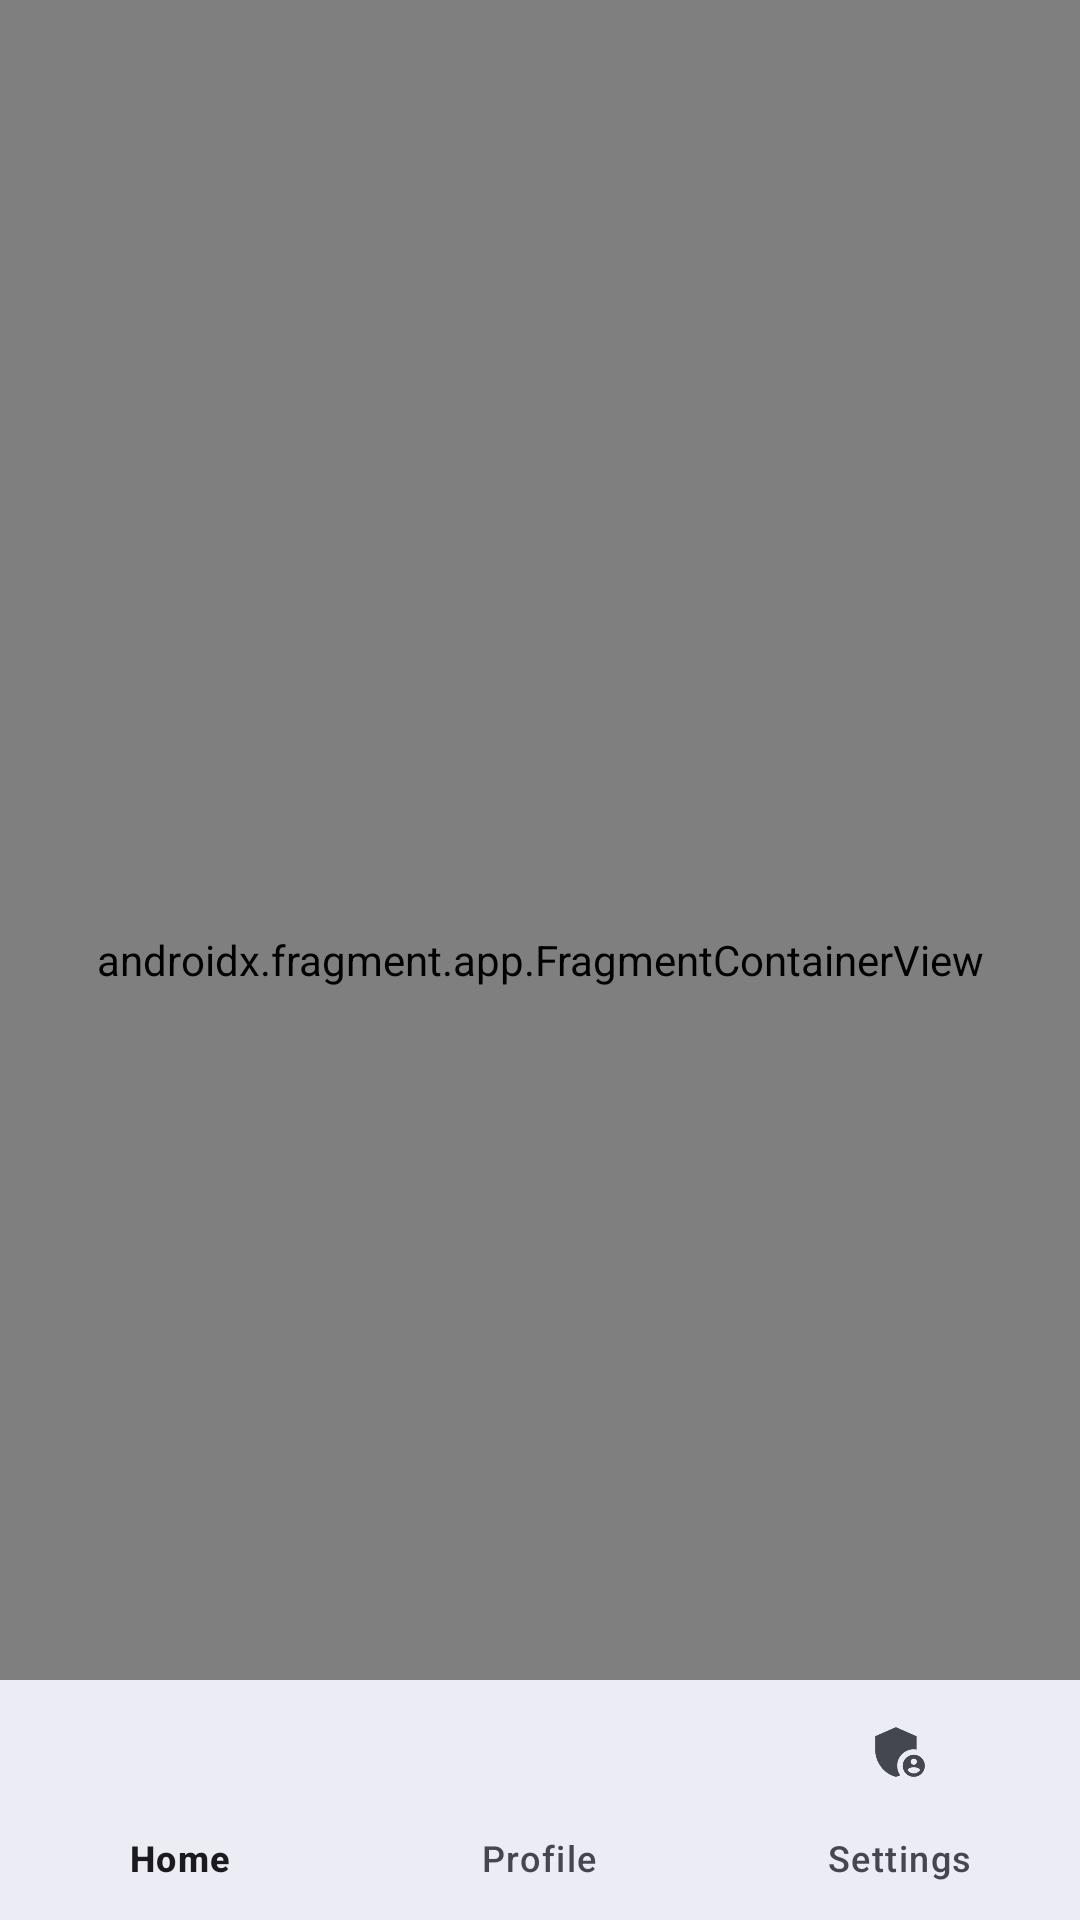

Produce the Android XML layout that renders to this screen, including the resource entries it uses.
<!-- AndroidManifest.xml: application theme Theme.B4cklog -->
<!-- res/layout/activity_main.xml -->
<androidx.drawerlayout.widget.DrawerLayout xmlns:android="http://schemas.android.com/apk/res/android"
    xmlns:app="http://schemas.android.com/apk/res-auto"
    xmlns:tools="http://schemas.android.com/tools"
    android:id="@+id/drawer_layout"
    android:layout_width="match_parent"
    android:layout_height="match_parent"
    tools:context=".activities.MainActivity">

    <RelativeLayout
        android:layout_width="match_parent"
        android:layout_height="match_parent">

        <androidx.fragment.app.FragmentContainerView
            android:id="@+id/nav_host_fragment"
            android:name="androidx.navigation.fragment.NavHostFragment"
            android:layout_width="match_parent"
            android:layout_height="match_parent"
            app:defaultNavHost="true"
            app:navGraph="@navigation/nav_graph" />

        <com.google.android.material.bottomnavigation.BottomNavigationView
            android:id="@+id/bottom_navigation"
            android:layout_width="match_parent"
            android:layout_height="wrap_content"
            android:layout_alignParentBottom="true"
            android:background="?android:attr/windowBackground"
            app:menu="@menu/bottom_nav_menu" />
    </RelativeLayout>
</androidx.drawerlayout.widget.DrawerLayout>
<!-- resources referenced by this layout -->
<resources>
  <style name="Theme.B4cklog" parent="Base.Theme.B4cklog" />
  <style name="Base.Theme.B4cklog" parent="Theme.Material3.DynamicColors.Light.NoActionBar" />
</resources>
